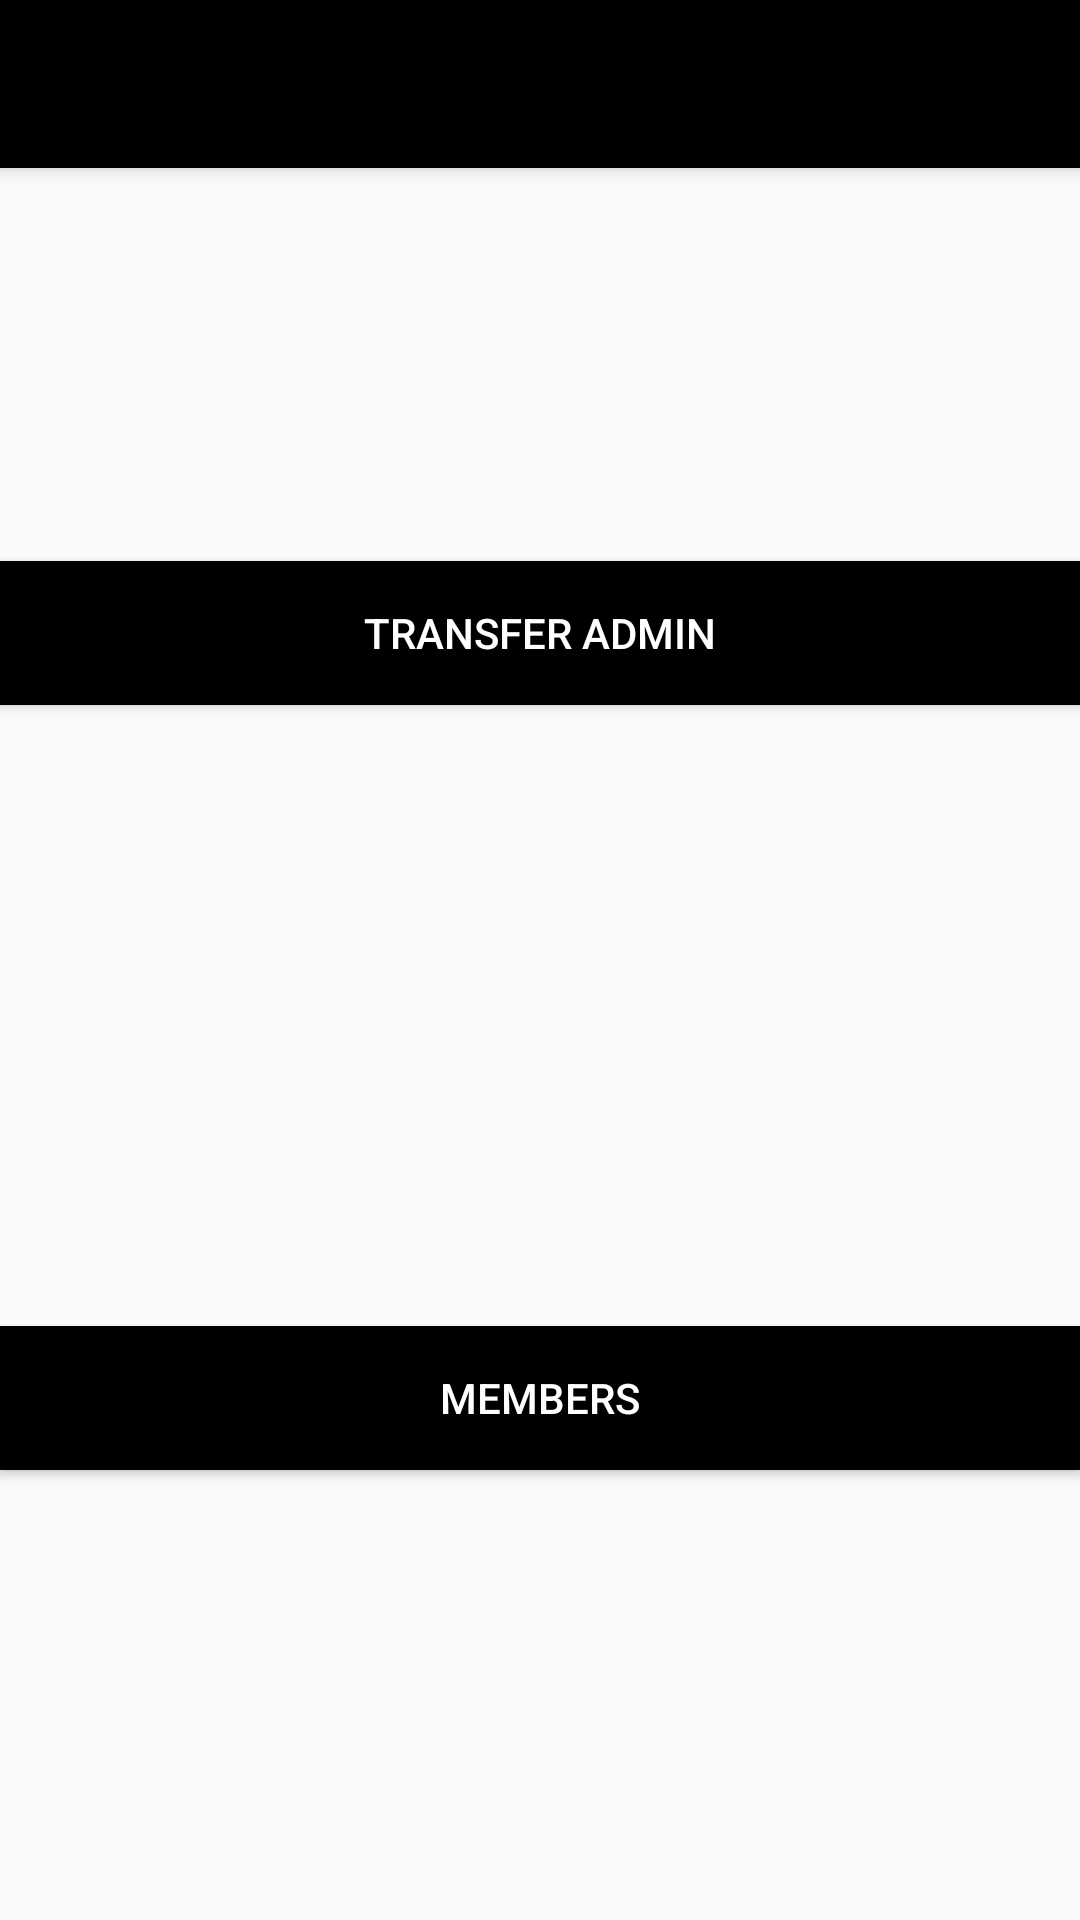

Reconstruct the res/layout file that produces this screen, plus the resources it refers to.
<!-- AndroidManifest.xml: application theme AppTheme -->
<!-- res/layout/activity_rooster.xml -->
<?xml version="1.0" encoding="utf-8"?>
<android.support.v4.widget.DrawerLayout xmlns:android="http://schemas.android.com/apk/res/android"
    xmlns:app="http://schemas.android.com/apk/res-auto"
    xmlns:tools="http://schemas.android.com/tools"
    android:id="@+id/drawer_layout"
    android:layout_width="match_parent"
    android:layout_height="match_parent"
    android:fitsSystemWindows="true"
    tools:openDrawer="start">
    <RelativeLayout
        android:layout_width="match_parent"
        android:layout_height="match_parent">

        <include
        layout="@layout/toolbar"
        android:id="@+id/toolbar" />
        <Button
            android:id="@+id/Member"
            android:layout_width="match_parent"
            android:layout_height="wrap_content"
            android:layout_marginBottom="150dp"
            android:text="Members"
            android:layout_alignParentBottom="true"
            android:layout_centerHorizontal="true"
            android:background="@color/black"
            android:textColor="@color/white"
            android:onClick="gotoMembers"/>


        <Button
            android:id="@+id/admin"
            android:layout_width="match_parent"
            android:layout_height="wrap_content"
            android:text="Transfer Admin"
            android:background="@color/black"
            android:textColor="@color/white"
            android:layout_marginTop="131dp"
            android:layout_below="@+id/toolbar"
            android:layout_alignParentStart="true"
            android:onClick="gotoAdmin"/>

    </RelativeLayout>


    <android.support.design.widget.NavigationView
        android:id="@+id/nav_view"
        android:layout_width="wrap_content"
        android:layout_height="match_parent"
        android:layout_gravity="start"
        android:fitsSystemWindows="true"
        app:menu="@menu/invisible">

        <RelativeLayout
            android:layout_width="match_parent"
            android:layout_height="match_parent">

            <ListView
                android:id="@+id/listView"
                android:layout_width="match_parent"
                android:layout_height="wrap_content"
                android:layout_alignParentStart="true"
                android:layout_alignParentTop="true"
                android:layout_marginTop="465dp" />

        </RelativeLayout>
    </android.support.design.widget.NavigationView>
</android.support.v4.widget.DrawerLayout>
<!-- res/layout/toolbar.xml (included above) -->
<?xml version="1.0" encoding="utf-8"?>
<android.support.v7.widget.Toolbar xmlns:android="http://schemas.android.com/apk/res/android"
    android:layout_width="match_parent" android:layout_height="wrap_content"
    android:background="@color/black"
    android:elevation="4dp"
    android:theme="@style/ThemeOverlay.AppCompat.Dark"






    >

</android.support.v7.widget.Toolbar>
<!-- resources referenced by this layout -->
<resources>
  <color name="black">#000000</color>
  <color name="white">#ffffff</color>
  <style name="AppTheme" parent="Theme.AppCompat.Light.NoActionBar">
          
          <item name="colorPrimary">@color/black</item>
          <item name="colorPrimaryDark">@color/black</item>
          <item name="colorAccent">@color/colorAccent</item>
  
      </style>
  <color name="colorAccent">#FF4081</color>
</resources>
